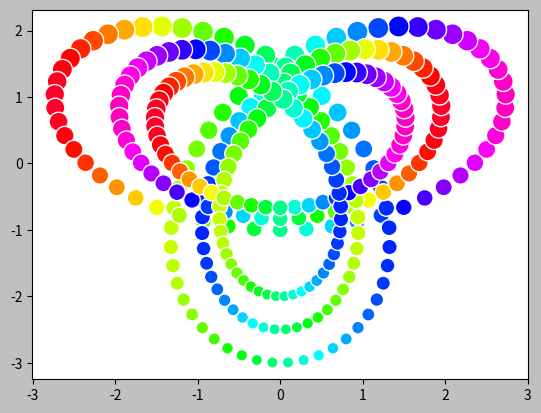

Recreate this plot in Python. (Note: this script raises an exception after producing the figure.)
# -*- coding: utf-8 -*-
# *****************************************************************************
# /////////////////////////////////////////////////////////////////////////////
# header begin-----------------------------------------------------------------
# \\\\\\\\\\\\\\\\\\\\\\\\\\\\\\\\\\\\\\\\\\\\\\\\\\\\\\\\\\\\\\\\\\\\\\\\\\\\\
# *****************************************************************************
#
# __::((odmkTrifoldKnot1.py))::__
#
# Python Trifold Knot Scatter Plot
#
#
# *****************************************************************************
# /////////////////////////////////////////////////////////////////////////////
# header end-------------------------------------------------------------------
# \\\\\\\\\\\\\\\\\\\\\\\\\\\\\\\\\\\\\\\\\\\\\\\\\\\\\\\\\\\\\\\\\\\\\\\\\\\\\
# *****************************************************************************

import numpy as np
from numpy import linspace, pi, cos, sin, abs
from pylab import scatter, subplot, cm, show
import matplotlib.pyplot as plt


phi = linspace(0,2*pi,100)
x = sin(phi)+2*sin(2*phi)
y = cos(phi)-2*cos(2*phi)
z = -sin(3*phi)


#s = abs(((y+3)+2)*10)
s = abs(((y+3)+2)*33)

fig = plt.figure(num=1, facecolor='silver', edgecolor='k')
scatter(x, y, c=x, s=s, edgecolor='w', cmap=cm.gist_rainbow)
scatter(x/1.4, y/1.2, c=x, s=s, edgecolor='w', cmap=cm.gist_rainbow_r)
scatter(x/1.8, y/1.5, c=x, s=s, edgecolor='w', cmap=cm.gist_rainbow)
ax = plt.gca()
ax.set_axis_bgcolor("k")


fig = plt.figure(num=2, facecolor='silver', edgecolor='k')
scatter(x, y, c=x, s=s, edgecolor='k', cmap=cm.gist_rainbow)
scatter(x/1.4, y/1.4, c=x, s=s/1.5, edgecolor='k', cmap=cm.gist_rainbow_r)
scatter(x/1.8, y/1.8, c=x, s=s/2.0, edgecolor='k', cmap=cm.gist_rainbow)
scatter(x/2.2, y/2.2, c=x, s=s/2.5, edgecolor='k', cmap=cm.gist_rainbow_r)
scatter(x/2.6, y/2.6, c=x, s=s/3.0, edgecolor='k', cmap=cm.gist_rainbow)
scatter(x/3.0, y/3.0, c=x, s=s/3.5, edgecolor='k', cmap=cm.gist_rainbow_r)
ax = plt.gca()
ax.set_axis_bgcolor("k")


fig = plt.figure(num=3, facecolor='silver', edgecolor='k')
# scatter(x, y, c=x, s=s, edgecolor='w', cmap=cm.gnuplot)
scatter(x/1.4, y/1.4, c=x, s=s/1.5, edgecolor='k', cmap=cm.gnuplot_r)
scatter(x/1.8, y/1.8, c=x, s=s/2.0, edgecolor='k', cmap=cm.gnuplot)
scatter(x/2.2, y/2.2, c=x, s=s/2.5, edgecolor='k', cmap=cm.gnuplot_r)
scatter(x/2.6, y/2.6, c=x, s=s/3.0, edgecolor='k', cmap=cm.gnuplot)
scatter(x/3.0, y/3.0, c=x, s=s/3.5, edgecolor='k', cmap=cm.gnuplot_r)
scatter(x/3.4, y/3.4, c=x, s=s/4.0, edgecolor='k', cmap=cm.gnuplot)
ax = plt.gca()
ax.set_axis_bgcolor("k")


phi = linspace(0,2*pi,300)
x = sin(phi)+2*sin(2*phi)
y = cos(phi)-2*cos(2*phi)
z = -sin(3*phi)

numitr = 23
goldenvec1 = np.ones([numitr])
for j in range(numitr-1):
    goldenvec1[j+1] = 1.2618**(j+1)
    # goldenvec1[j+1] = 1.382**(j+1)    
#goldenvec1 = goldenvec1[::-1]

fig = plt.figure(num=4, facecolor='silver', edgecolor='w')
# scatter(x, y, c=x, s=s, edgecolor='w', cmap=cm.gnuplot)

for j in range(numitr):
    # scatter(x/goldenvec1[j], y/goldenvec1[j], c = x, s = s/goldenvec1[j], edgecolor = 'k', cmap = cm.gnuplot)
#    scatter(x/goldenvec1[j], y/goldenvec1[j], c=x, s=s/(1.618*goldenvec1[j]),
#            edgecolor='k', cmap = (lambda j: cm.gnuplot if (j % 2 == 0) else cm.gnuplot_r)(j))
    scatter(x/goldenvec1[j], y/goldenvec1[j], c=x, s=s/(1*goldenvec1[j]),
            edgecolor='k', cmap = (lambda j: cm.bone if (j % 2 == 0) else cm.bone_r)(j))            

ax = plt.gca()
ax.set_axis_bgcolor("k")

show()
